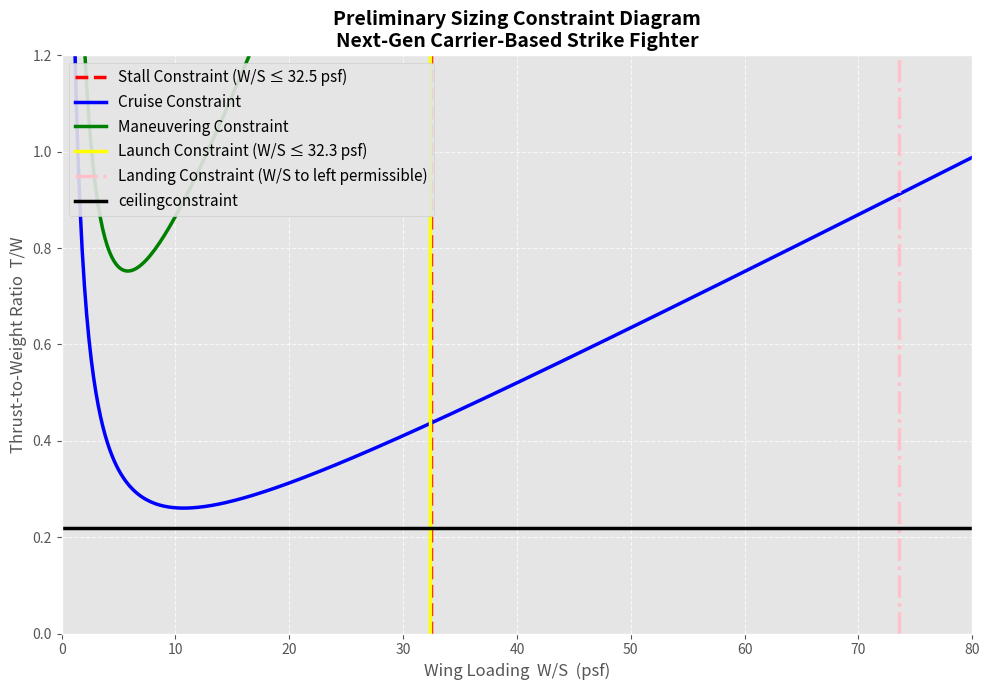

The matplotlib source for this figure:
# This script calculates important preliminary sizing parameters and outputs a plot showing a fesable design region

import numpy as np
import matplotlib.pyplot as plt
import math

# Create wing loading entries for x axis of plot
Wing_Loading = np.linspace(0, 100, 500)  # in lb/ft^2

# Stall Constraint (This is a verticle line on the wingloading/thrustloading plot
def Stall_Constraint(Clmax, rho, Vstall):
    Stall_Constraint = 0.5 * rho * (Vstall**2) * Clmax
    return Stall_Constraint

# Cruise Constraint
def Cruise_Constraint(rhoCruise, Vcruise, Cd0Cruise, k, Wing_Loading, TakeoffFuelFraction, ClimbFuelFraction,ThrustReduction):
    qcr = (0.5 * rhoCruise * (Vcruise ** 2))
    Wing_LoadingCruise = Wing_Loading * TakeoffFuelFraction * ClimbFuelFraction
    ThrustToWeightCruise = ((qcr * Cd0Cruise) / (Wing_LoadingCruise)) + ((k / qcr) * Wing_LoadingCruise)
    Cruise_Constraint = ThrustToWeightCruise * ((TakeoffFuelFraction * ClimbFuelFraction)/(ThrustReduction))
    return Cruise_Constraint

# Maneuvering Constraint
def Maneuvering_Constraint(TurnRate, g, Vturn, Cd0Turn, Wing_Loading, k, rhoTurn, MidMissionFuelFraction, TakeoffFuelFraction, ClimbFuelFraction, ThrustReduction):
    n = math.sqrt((((TurnRate * Vturn)/g)**2) + 1)
    q = (0.5 * rhoTurn * (Vturn ** 2))
    Wing_LoadingTurn = Wing_Loading * TakeoffFuelFraction * ClimbFuelFraction * MidMissionFuelFraction
    ThrustToWeightTurn = ((q * Cd0Turn) / (Wing_LoadingTurn)) + ((k / q) * Wing_LoadingTurn * (n ** 2))
    Maneuvering_Constraint = ThrustToWeightTurn * ((TakeoffFuelFraction * ClimbFuelFraction)/(ThrustReduction))
    return Maneuvering_Constraint

# Launch Constraint
def Launch_Constraint(rhoTropicalDay, Vend, Vwod, Vthrust, ClmaxTakeOff):
    Launch_Constraint = (0.5) * rhoTropicalDay * ((Vend + Vwod + Vthrust)**2) * (ClmaxTakeOff) / 1.21
    return Launch_Constraint


# Landing Constraint finds wing loading for landing weights lbf,speeds ft/s, density slug/ft^3
def Landing_Constraint(GTOW,landWeight,maxLandSpeed,CLmaxLand,density):
    S_land = 2*landWeight/(density*((maxLandSpeed/1.15)**2)*CLmaxLand)
    landWingLoading = GTOW/S_land
    return landWingLoading

# Ceiling Constraint
def Ceiling_Constraint(Cd0Cruise,k):
    absolute_ceiling = np.ones_like(Wing_Loading) * (2 * np.sqrt(k * Cd0Cruise))
    return absolute_ceiling

# Insert Ceiling Constraint def Here

# Dash Constraint
# Insert Dash Constraint def Here

# Climb Constraint
# Insert Climb Constraint def Here


# PARAMETERS
# Add additional parameters to the bottom of the list as needed
Clmax = 1.5 # Maximum coefficient of lift (this will occur right at stall - max angle of attack)
rho = 0.0023769 # Air density at stall condition in slugs/ft^3
rhoTropicalDay = 0.00219 # Air density at sea level on a tropical day in slugs/ft^3 (for launch constraint)
Vstall = 135 # Airspeed at stall 
rhoCruise = 0.0007382 # Air density at cruise altitude in slugs/ft^3
Vcruise = 550 # Cruise velocity in knots
Cd0Cruise = 0.01 # Zero lift drag coefficient at cruise
k = 1.2 # Stall speed factor 
TakeoffFuelFraction = 0.99 # Fuel fraction from assignment2code
ClimbFuelFraction = 0.96 # Fuel fraction from assignment2code
ThrustReduction = 0.8 # Thrust reduction factor at cruise (due to altitude and speed) Get this from engine data
TurnRate = 0.1745 # in Rad/s based on rfp preference of 10 deg/s
g = 32.174 # ft/s^2 (gravitational acceleration)
Vturn = 500 # Velocity during the maneuver in feet per second
Cd0Turn = 0.01 # Zero lift drag coefficient during the turn (I just used the openVSP value again)
rhoTurn = 0.001267 # Slugs per ft^3 (Density at 20,000 ft - maneuvering altitude per rfp)
MidMissionFuelFraction = 0.906 # Fuel fraction half way through cruise portion of mission (This is based on the rfp requirements for maneuvering being done at "mid mission weight")
Vend = 135 # Catipult end speed in knots with a 67,000 GTOW and a 210 CSV setting on the catipult 
Vwod = 0 # Wind speed over the deck in knots (Assumed 0 for worst case scenario)
Vthrust = 10 # Velocity added by engine thrust during catipult launch (Assumed to be 10 knots per Raymer page 136)
ClmaxTakeOff = 1.7 # Clmax at takeoff per slide 11 of preliminary sizing part 2


# CALCULATIONS
Cruise = Cruise_Constraint(rhoCruise, Vcruise, Cd0Cruise, k, Wing_Loading, TakeoffFuelFraction, ClimbFuelFraction,ThrustReduction)
Stall = Stall_Constraint(Clmax, rho, Vstall)
Maneuver = Maneuvering_Constraint(TurnRate, g, Vturn, Cd0Turn, Wing_Loading, k, rhoTurn, MidMissionFuelFraction, TakeoffFuelFraction, ClimbFuelFraction, ThrustReduction)
#Launch = Launch_Constraint()  # Fill in parameters
Launch = Launch_Constraint(rhoTropicalDay, Vend, Vwod, Vthrust, ClmaxTakeOff) 
Landing = Landing_Constraint(67822,51010,202.6,1.5,23.77*10**(-4))
Ceiling = Ceiling_Constraint(Cd0Cruise,k)
#Dash = Dash_Constraint()  # Fill in parameters
#Climb = Climb_Constraint()  # Fill in parameters



# PLOTTING
plt.figure(figsize=(10, 7))
plt.style.use('ggplot')  # or 'seaborn' / 'default' for cleaner look

# Plot stall constraint (vertical line)
plt.axvline(x=Stall, color='red', linestyle='--', linewidth=2.5, 
            label=f'Stall Constraint (W/S ≤ {Stall:.1f} psf)')

# Plot cruise constraint 
plt.plot(Wing_Loading, Cruise, color='blue', linewidth=2.5, 
         label='Cruise Constraint')

# Plot maneuvering constraint 
plt.plot(Wing_Loading, Maneuver, color='green', linewidth=2.5, 
         label='Maneuvering Constraint')

# Plot launch constraint (vertical line)
plt.axvline(x=Launch, color='yellow', linewidth=2.5, 
            label=f'Launch Constraint (W/S ≤ {Launch:.1f} psf)')

# Plot landing constraint
plt.axvline(x=Landing,color='pink',linestyle='-.', linewidth=2.5,
            label='Landing Constraint (W/S to left permissible)')

# Plot ceiling consstraint
plt.plot(Wing_Loading,Ceiling, color='black', linewidth=2.5, label= 'ceilingconstraint')




# Formatting
plt.xlim(0, 80)                # Typical fighter range
plt.ylim(0, 1.2)                # T/W usually 0.8–1.2 for fighters
plt.xlabel('Wing Loading  W/S  (psf)', fontsize=12)
plt.ylabel('Thrust-to-Weight Ratio  T/W', fontsize=12)
plt.title('Preliminary Sizing Constraint Diagram\nNext-Gen Carrier-Based Strike Fighter', fontsize=14, fontweight='bold')
plt.grid(True, linestyle='--', alpha=0.7)
plt.legend(loc='upper left', fontsize=11, framealpha=0.9)

plt.tight_layout()
plt.show()